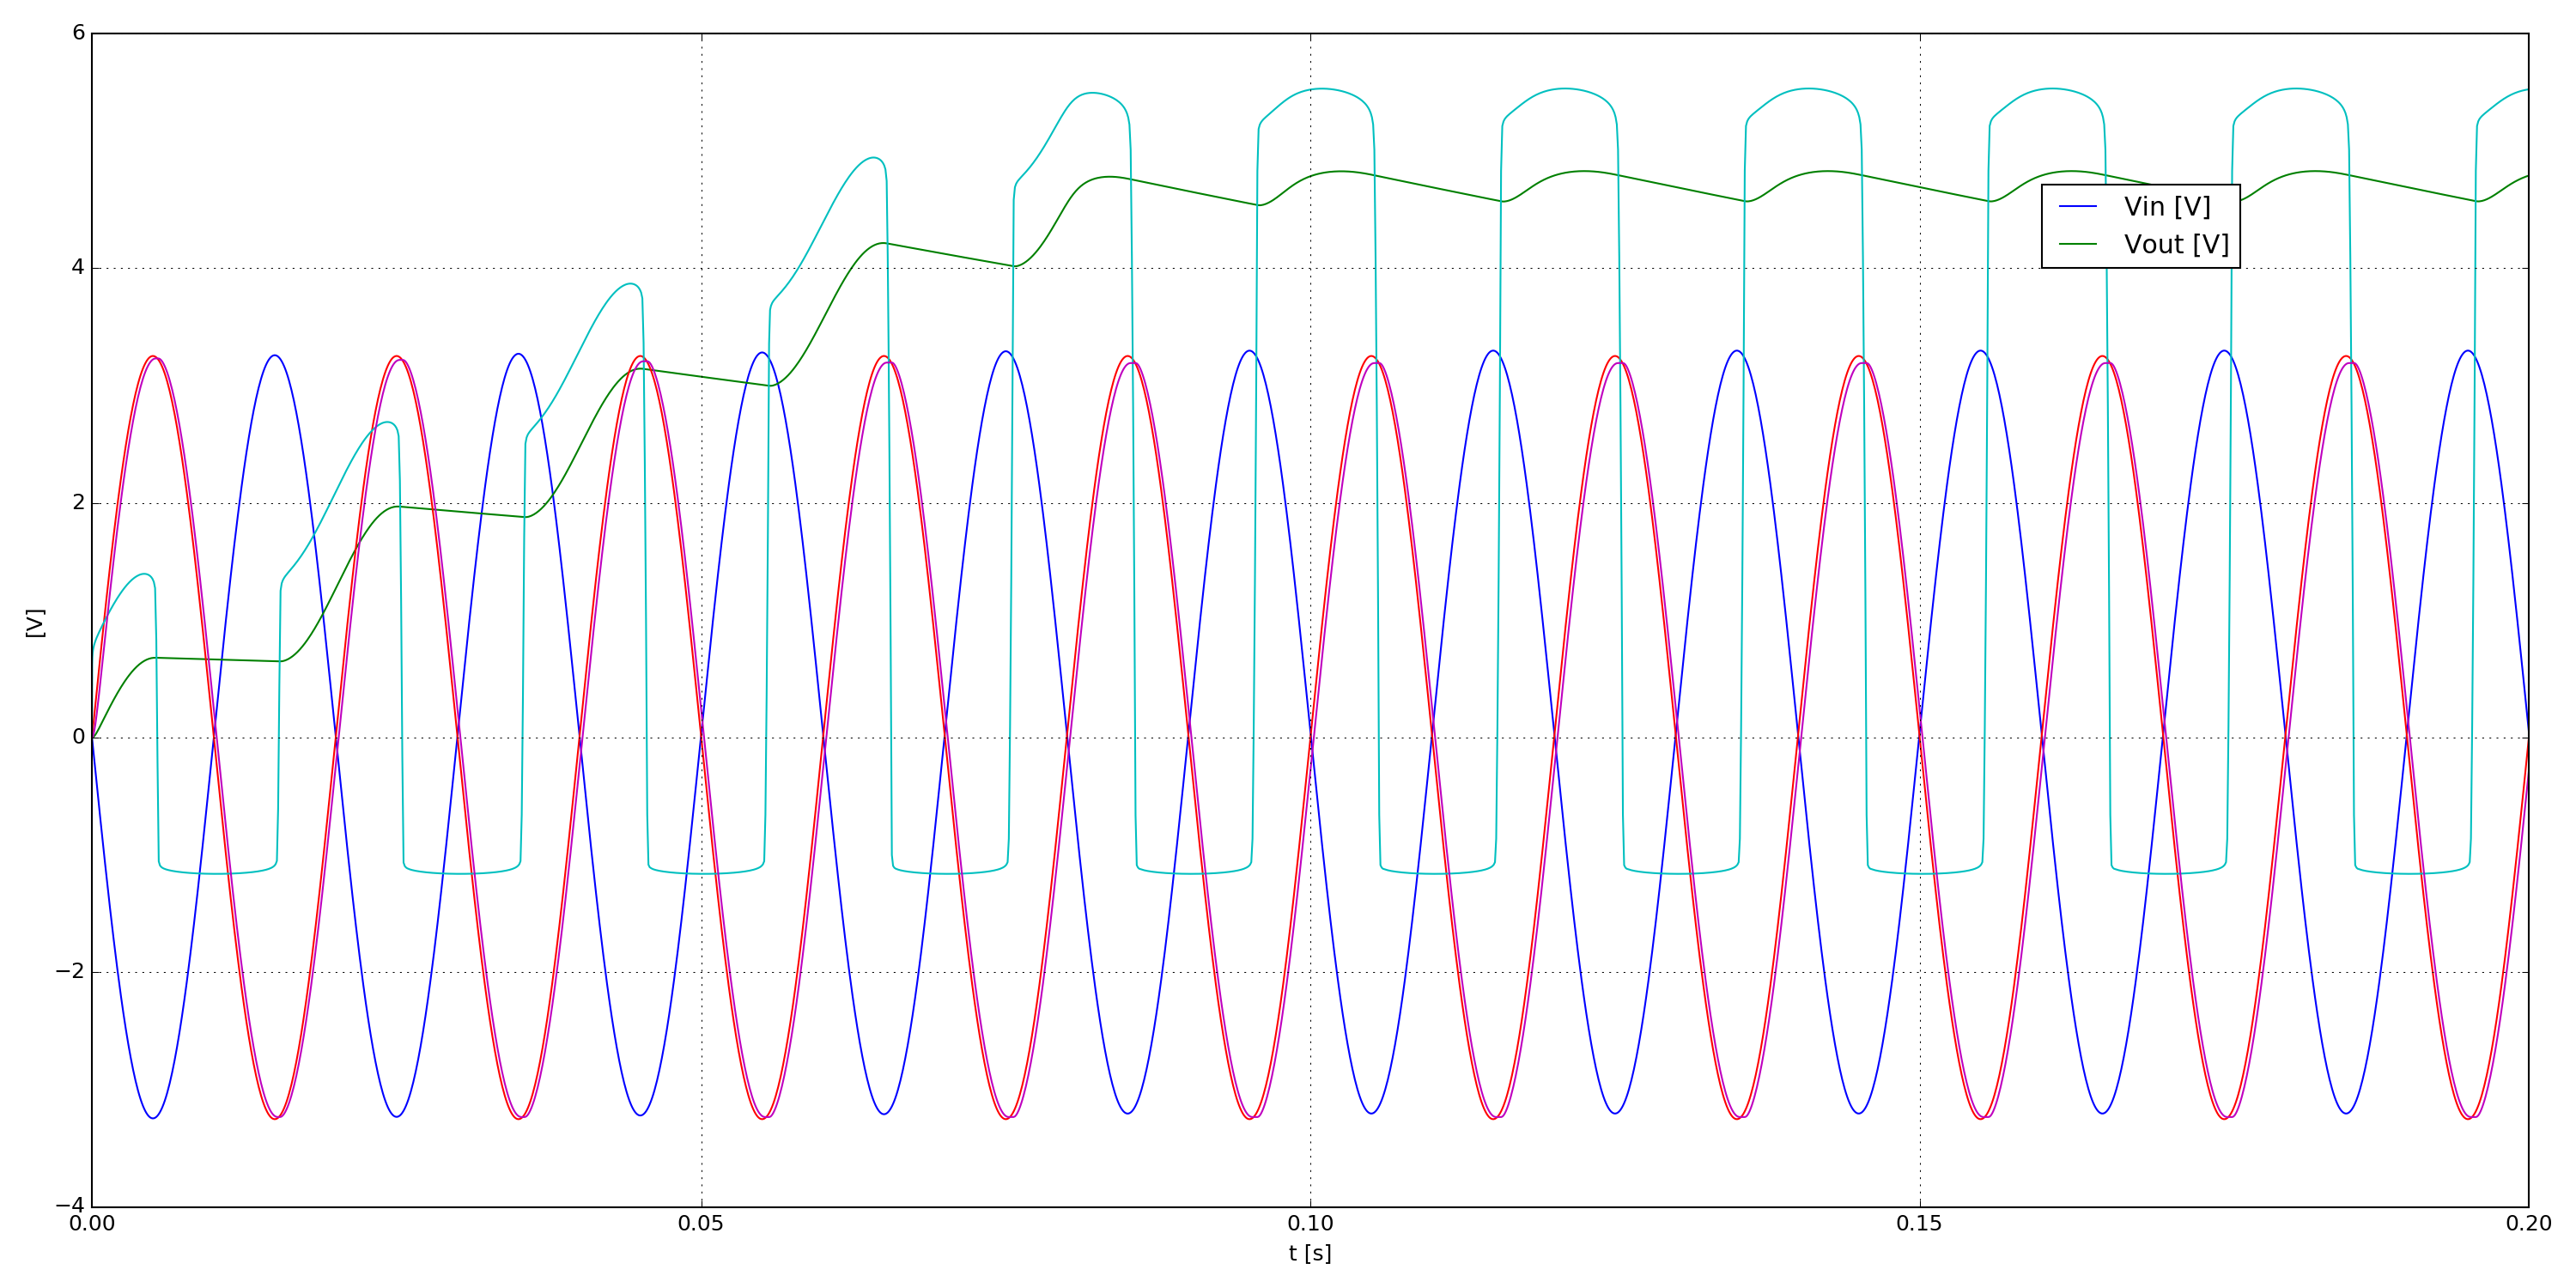

Generate this figure with Python:
####################################################################################################

import os

print(os.environ)

import matplotlib.pyplot as plt

####################################################################################################

import PySpice.Logging.Logging as Logging
logger = Logging.setup_logging()

####################################################################################################

from PySpice.Probe.Plot import plot
from PySpice.Spice.Library import SpiceLibrary
from PySpice.Spice.Netlist import Circuit
from PySpice.Unit.Units import *

####################################################################################################

libraries_path = os.path.join(os.path.dirname(os.path.dirname(__file__)), 'libraries')
spice_library = SpiceLibrary(libraries_path)

####################################################################################################

circuit = Circuit('STM AN1476: Low-Cost Power Supply For Home Appliances')

circuit.include(spice_library['1N4148'])
# 1N5919B: 5.6 V, 3.0 W Zener Diode Voltage Regulator
circuit.include(spice_library['d1n5919brl'])

ac_line = circuit.AcLine('input', 'out', 'in', rms_voltage=230, frequency=50)
circuit.R('load', 'out', circuit.gnd, kilo(1))
circuit.C('load', 'out', circuit.gnd, micro(220))
circuit.X('D1', '1N4148', circuit.gnd, 1)
circuit.X('Dz1', 'd1n5919brl', 1, 'out')
circuit.C('ac', 1, 2, nano(470))
circuit.R('ac', 2, 'in', 470)

# # Fixme: circuit.nodes[2].v, circuit.branch.current
# print circuit.nodes

# Simulator(circuit, ...).transient(...)
simulator = circuit.simulator(temperature=25, nominal_temperature=25)
analysis = simulator.transient(step_time=ac_line.period/200, end_time=ac_line.period*10)

axe = plt.subplot(111)

plot(analysis['in'] / 100, axis=axe)
plot(analysis.out, axis=axe)
plot((analysis.out - analysis['in']) / 100, axis=axe)
plot(analysis.out - analysis['1'], axis=axe)
plot((analysis['1'] - analysis['2']) / 100, axis=axe)
# or:
#   pylab.plot(analysis.out.abscissa, analysis.out)
plt.legend(('Vin [V]', 'Vout [V]'), loc=(.8,.8))
plt.grid()
plt.xlabel('t [s]')
plt.ylabel('[V]')

plt.tight_layout()
plt.show()

####################################################################################################
# 
# End
# 
####################################################################################################
